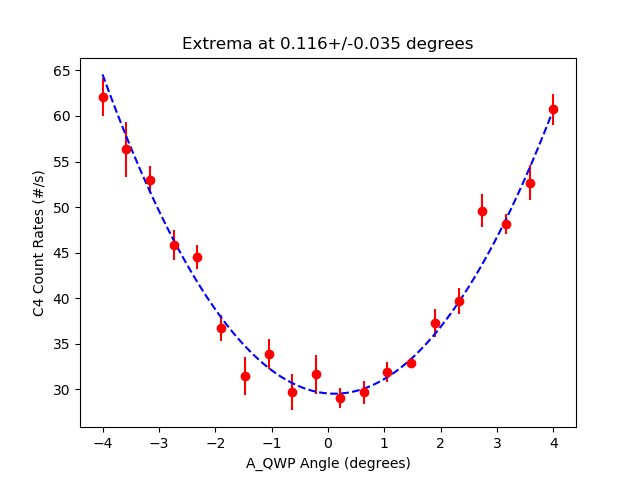

Values plotted in this chart, from the file beside it:
start, stop, num_samp, samp_period, C_UV_HWP, C_QP, C_PCC, B_C_HWP, B_C_QWP, B_HWP, B_QWP, A_HWP, A_QWP, A, B, Ap, Bp, C4, C5, C6, C7, A_SEM, B_SEM, Ap_SEM
2023-07-20_14-25-23, 2023-07-20_14-25-38, 5, 3, -0.01018, 0.0, 3.995, -0.1155, 0.002511, 14.81, -88.89, 0.0008108, -4.001, 4082, 59729, 0.0, 718.5, 62.07, 0.0, 0.0, 0.0, 14, 83.66, 0.0
2023-07-20_14-25-38, 2023-07-20_14-25-54, 5, 3, -0.01018, 0.0, 3.995, -0.1155, 0.002511, 14.81, -88.89, 0.0008108, -3.579, 4009, 59566, 0.0, 710.3, 56.33, 0.0, 0.06667, 0.0, 16.5, 96.5, 0.0
2023-07-20_14-25-54, 2023-07-20_14-26-10, 5, 3, -0.01018, 0.0, 3.995, -0.1155, 0.002511, 14.81, -88.89, 0.0008108, -3.158, 3981, 59780, 0.0, 704.1, 53.0, 0.0, 0.0, 0.0, 7.686, 36.25, 0.0
2023-07-20_14-26-10, 2023-07-20_14-26-25, 5, 3, -0.01018, 0.0, 3.995, -0.1155, 0.002511, 14.81, -88.89, 0.0008108, -2.737, 3919, 59547, 0.0, 706.1, 45.87, 0.0, 0.06667, 0.0, 9.802, 30.37, 0.0
2023-07-20_14-26-26, 2023-07-20_14-26-41, 5, 3, -0.01018, 0.0, 3.995, -0.1155, 0.002511, 14.81, -88.89, 0.0008108, -2.316, 3872, 59549, 0.0, 696.3, 44.53, 0.0, 0.0, 0.0, 18.55, 91.54, 0.0
2023-07-20_14-26-42, 2023-07-20_14-26-57, 5, 3, -0.01018, 0.0, 3.995, -0.1155, 0.002511, 14.81, -88.89, 0.0008108, -1.896, 3835, 59518, 0.0, 700.5, 36.73, 0.0, 0.0, 0.0, 14.27, 58.37, 0.0
2023-07-20_14-26-57, 2023-07-20_14-27-13, 5, 3, -0.01018, 0.0, 3.995, -0.1155, 0.002511, 14.81, -88.89, 0.0008108, -1.475, 3789, 59493, 0.0, 708.5, 31.47, 0.0, 0.0, 0.0, 20.98, 45.7, 0.0
2023-07-20_14-27-13, 2023-07-20_14-27-28, 5, 3, -0.01018, 0.0, 3.995, -0.1155, 0.002511, 14.81, -88.89, 0.0008108, -1.054, 3767, 59557, 0.0, 699.5, 33.87, 0.0, 0.0, 0.0, 29.58, 71.2, 0.0
2023-07-20_14-27-29, 2023-07-20_14-27-44, 5, 3, -0.01018, 0.0, 3.995, -0.1155, 0.002511, 14.81, -88.89, 0.0008108, -0.6339, 3737, 59375, 0.0, 698.1, 29.67, 0.0, 0.0, 0.0, 14.35, 45.71, 0.0
2023-07-20_14-27-44, 2023-07-20_14-28-00, 5, 3, -0.01018, 0.0, 3.995, -0.1155, 0.002511, 14.81, -88.89, 0.0008108, -0.2135, 3764, 59377, 0.0, 716.9, 31.67, 0.0, 0.0, 0.0, 8.772, 66.28, 0.0
2023-07-20_14-28-00, 2023-07-20_14-28-15, 5, 3, -0.01018, 0.0, 3.995, -0.1155, 0.002511, 14.81, -88.89, 0.0008108, 0.2069, 3757, 59264, 0.0, 694.9, 29.07, 0.0, 0.0, 0.0, 8.563, 84.57, 0.0
2023-07-20_14-28-16, 2023-07-20_14-28-31, 5, 3, -0.01018, 0.0, 3.995, -0.1155, 0.002511, 14.81, -88.89, 0.0008108, 0.6278, 3799, 59206, 0.0, 703.7, 29.67, 0.0, 0.06667, 0.0, 15.35, 89.65, 0.0
2023-07-20_14-28-31, 2023-07-20_14-28-47, 5, 3, -0.01018, 0.0, 3.995, -0.1155, 0.002511, 14.81, -88.89, 0.0008108, 1.048, 3840, 59271, 0.0, 701.7, 31.93, 0.0, 0.1333, 0.0, 13.7, 39.37, 0.0
2023-07-20_14-28-47, 2023-07-20_14-29-02, 5, 3, -0.01018, 0.0, 3.995, -0.1155, 0.002511, 14.81, -88.89, 0.0008108, 1.469, 3855, 59279, 0.0, 697.0, 32.93, 0.0, 0.0, 0.0, 11.19, 77.17, 0.0
2023-07-20_14-29-03, 2023-07-20_14-29-18, 5, 3, -0.01018, 0.0, 3.995, -0.1155, 0.002511, 14.81, -88.89, 0.0008108, 1.891, 3930, 59111, 0.0, 708.8, 37.27, 0.0, 0.0, 0.0, 12.07, 76.81, 0.0
2023-07-20_14-29-18, 2023-07-20_14-29-34, 5, 3, -0.01018, 0.0, 3.995, -0.1155, 0.002511, 14.81, -88.89, 0.0008108, 2.311, 3972, 59002, 0.0, 711.2, 39.67, 0.0, 0.0, 0.0, 22.05, 68.13, 0.0
2023-07-20_14-29-34, 2023-07-20_14-29-49, 5, 3, -0.01018, 0.0, 3.995, -0.1155, 0.002511, 14.81, -88.89, 0.0008108, 2.732, 4055, 58955, 0.0, 704.1, 49.6, 0.0, 0.0, 0.0, 20.98, 32.13, 0.0
2023-07-20_14-29-50, 2023-07-20_14-30-05, 5, 3, -0.01018, 0.0, 3.995, -0.1155, 0.002511, 14.81, -88.89, 0.0008108, 3.153, 4110, 59076, 0.0, 706.7, 48.13, 0.0, 0.0, 0.0, 20.85, 45.44, 0.0
2023-07-20_14-30-05, 2023-07-20_14-30-21, 5, 3, -0.01018, 0.0, 3.995, -0.1155, 0.002511, 14.81, -88.89, 0.0008108, 3.574, 4199, 58880, 0.0, 702.4, 52.67, 0.0, 0.0, 0.0, 17.83, 62.33, 0.0
2023-07-20_14-30-21, 2023-07-20_14-30-36, 5, 3, -0.01018, 0.0, 3.995, -0.1155, 0.002511, 14.81, -88.89, 0.0008108, 3.996, 4335, 58870, 0.0, 703.1, 60.73, 0.0, 0.0, 0.0, 11.56, 44.11, 0.0
